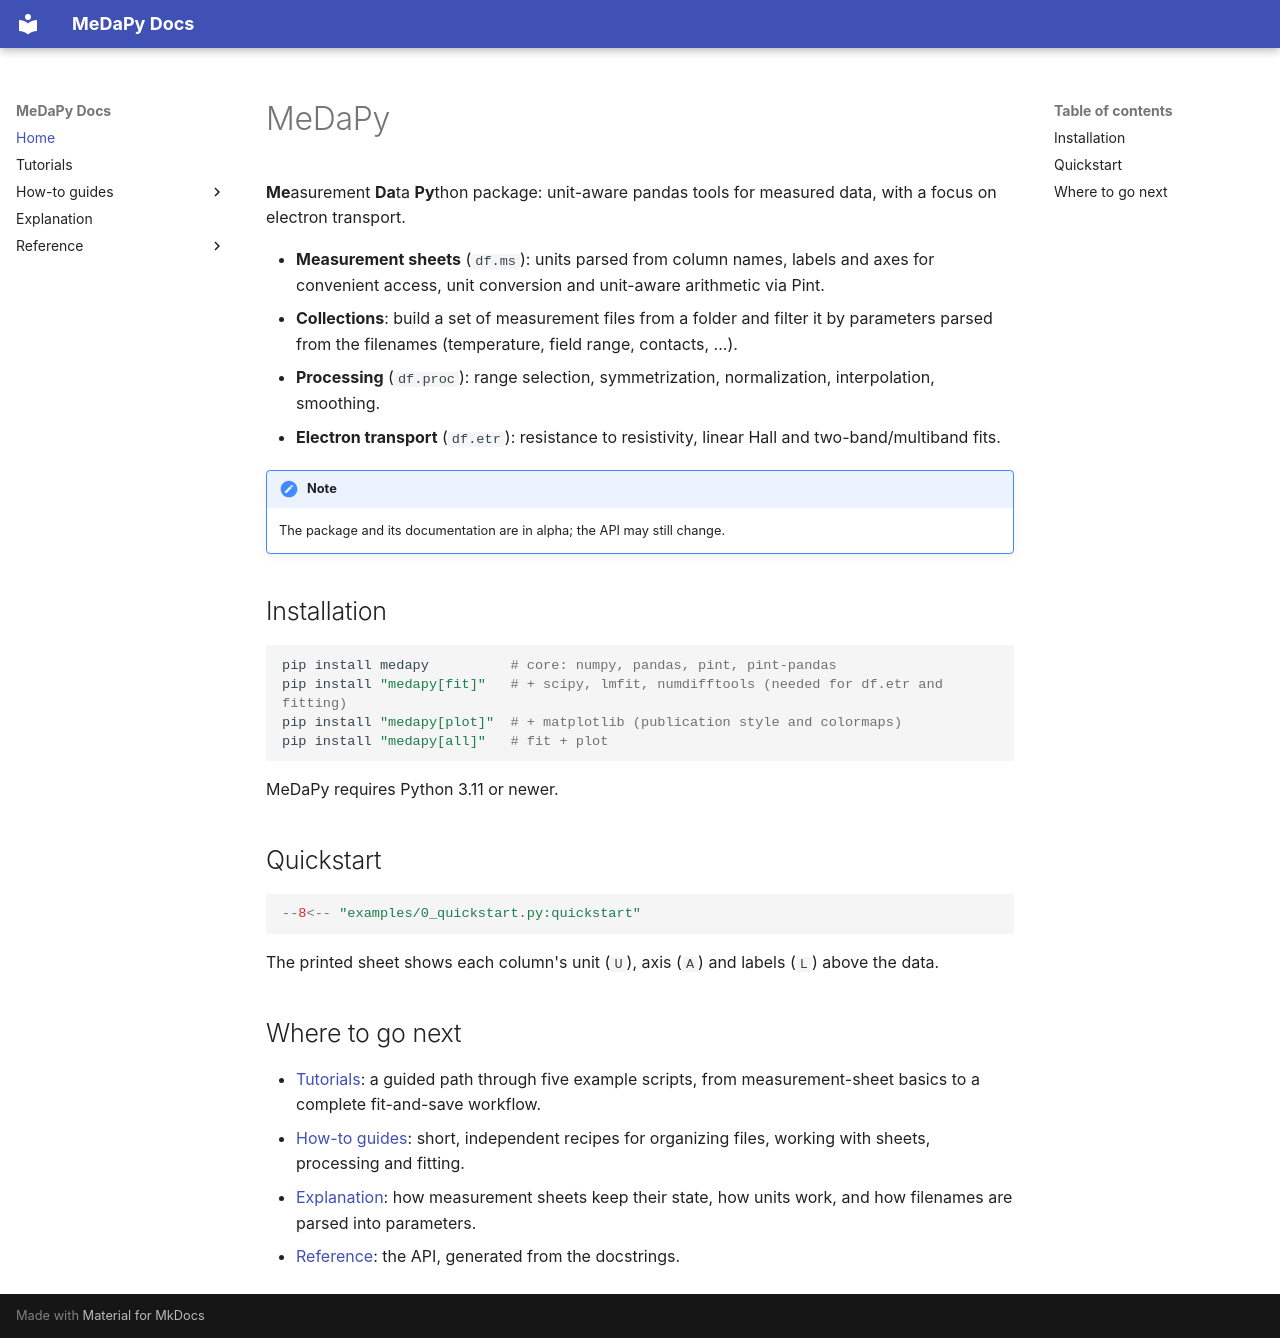

repository: medapy/medapy · page: index.html · generator: mkdocs

# MeDaPy

**Me**asurement **Da**ta **Py**thon package: unit-aware pandas tools for measured data, with a focus on electron transport.

- **Measurement sheets** (`df.ms`): units parsed from column names, labels and axes for convenient access, unit conversion and unit-aware arithmetic via Pint.
- **Collections**: build a set of measurement files from a folder and filter it by parameters parsed from the filenames (temperature, field range, contacts, ...).
- **Processing** (`df.proc`): range selection, symmetrization, normalization, interpolation, smoothing.
- **Electron transport** (`df.etr`): resistance to resistivity, linear Hall and two-band/multiband fits.

!!! note
    The package and its documentation are in alpha; the API may still change.

## Installation

```bash
pip install medapy          # core: numpy, pandas, pint, pint-pandas
pip install "medapy[fit]"   # + scipy, lmfit, numdifftools (needed for df.etr and fitting)
pip install "medapy[plot]"  # + matplotlib (publication style and colormaps)
pip install "medapy[all]"   # fit + plot
```

MeDaPy requires Python 3.11 or newer.

## Quickstart

```python
--8<-- "examples/0_quickstart.py:quickstart"
```

The printed sheet shows each column's unit (`U`), axis (`A`) and labels (`L`) above the data.

## Where to go next

- [Tutorials](tutorials.md): a guided path through five example scripts, from measurement-sheet basics to a complete fit-and-save workflow.
- [How-to guides](how-to/index.md): short, independent recipes for organizing files, working with sheets, processing and fitting.
- [Explanation](explanation.md): how measurement sheets keep their state, how units work, and how filenames are parsed into parameters.
- [Reference](reference/index.md): the API, generated from the docstrings.
